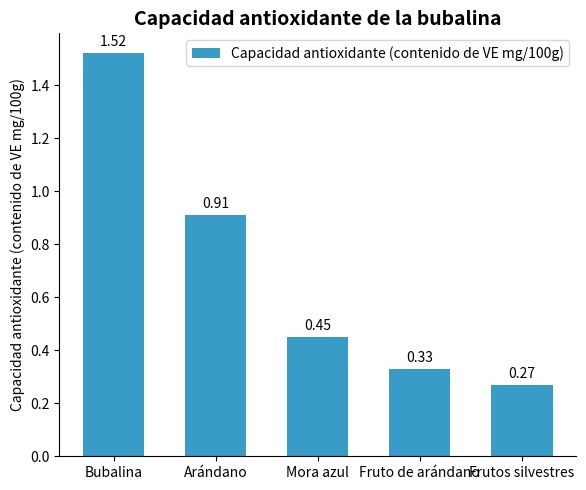

This figure's Python source:
import matplotlib.pyplot as plt
import numpy as np

# Categorías
categorias = ["Bubalina", "Arándano", "Mora azul", "Fruto de arándano", "Frutos silvestres"]
# Capacidad antioxidante (contenido de VE mg/100g), los datos pueden ser aproximadamente iguales
capacidad_antioxidante = [1.52, 0.91, 0.45, 0.33, 0.27]

# Crear una figura y un sub - gráfico
fig, ax = plt.subplots(figsize=(6, 5))

# Dibujar un gráfico de barras
x = np.arange(len(categorias))
ancho_barra = 0.6
barras = ax.bar(x, capacidad_antioxidante, width=ancho_barra, color="#399CC6", label="Capacidad antioxidante (contenido de VE mg/100g)")

# Agregar etiquetas de datos
for barra in barras:
    altura = barra.get_height()
    ax.annotate(f'{altura}',
                xy=(barra.get_x() + barra.get_width() / 2, altura),
                xytext=(0, 3),  # Ajustar la posición de la etiqueta
                textcoords="offset points",
                ha='center', va='bottom')

# Establecer las marcas y etiquetas del eje x
ax.set_xticks(x)
ax.set_xticklabels(categorias)
# Establecer la etiqueta del eje y
ax.set_ylabel("Capacidad antioxidante (contenido de VE mg/100g)")
# Establecer el título
ax.set_title("Capacidad antioxidante de la bubalina", fontsize=14, fontweight="bold")

# Agregar una leyenda
ax.legend()

# Embellir el gráfico, ocultar los bordes superior y derecho
for borde in ["top", "right"]:
    ax.spines[borde].set_visible(False)

plt.tight_layout()  # Ajustar automáticamente el diseño
plt.show()
